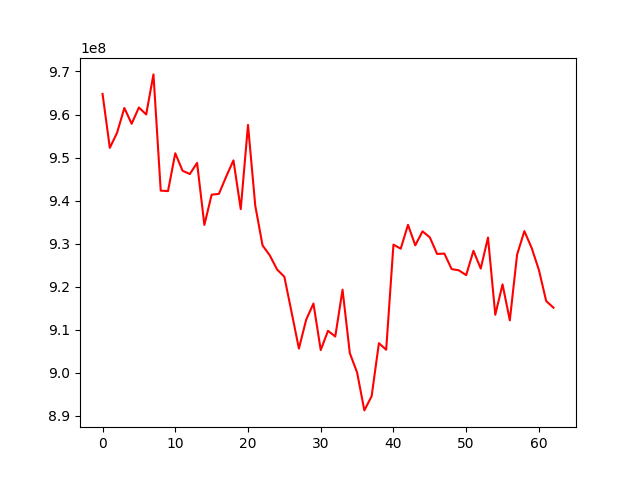

The file beside this chart, header and first rows:
, 0
0, 964793734
1, 952261323
2, 955779488
3, 961521100
4, 957853395
5, 961635351
6, 960019168
7, 969322177
8, 942322791
9, 942213507
10, 951003708
11, 946948056
12, 946177816
13, 948759308
14, 934351248
15, 941385794
16, 941561747
17, 945585955
18, 949351989
19, 938027915
20, 957584534
21, 938811899
22, 929605263
23, 927264613
24, 924000452
25, 922303170
26, 914011678
27, 905636540
28, 912352207
29, 916092636
30, 905285231
31, 909754649
32, 908436935
33, 919308065
34, 904572986
35, 900080863
36, 891272018
37, 894574823
38, 906884907
39, 905363498
40, 929782427
41, 928831898
42, 934384338
43, 929616703
44, 932862609
45, 931474342
46, 927614630
47, 927701882
48, 924105125
49, 923805887
50, 922691794
51, 928341726
52, 924225649
53, 931431089
54, 913490641
55, 920543729
56, 912197488
57, 927454458
58, 932917676
59, 929019077
... 3 more rows
